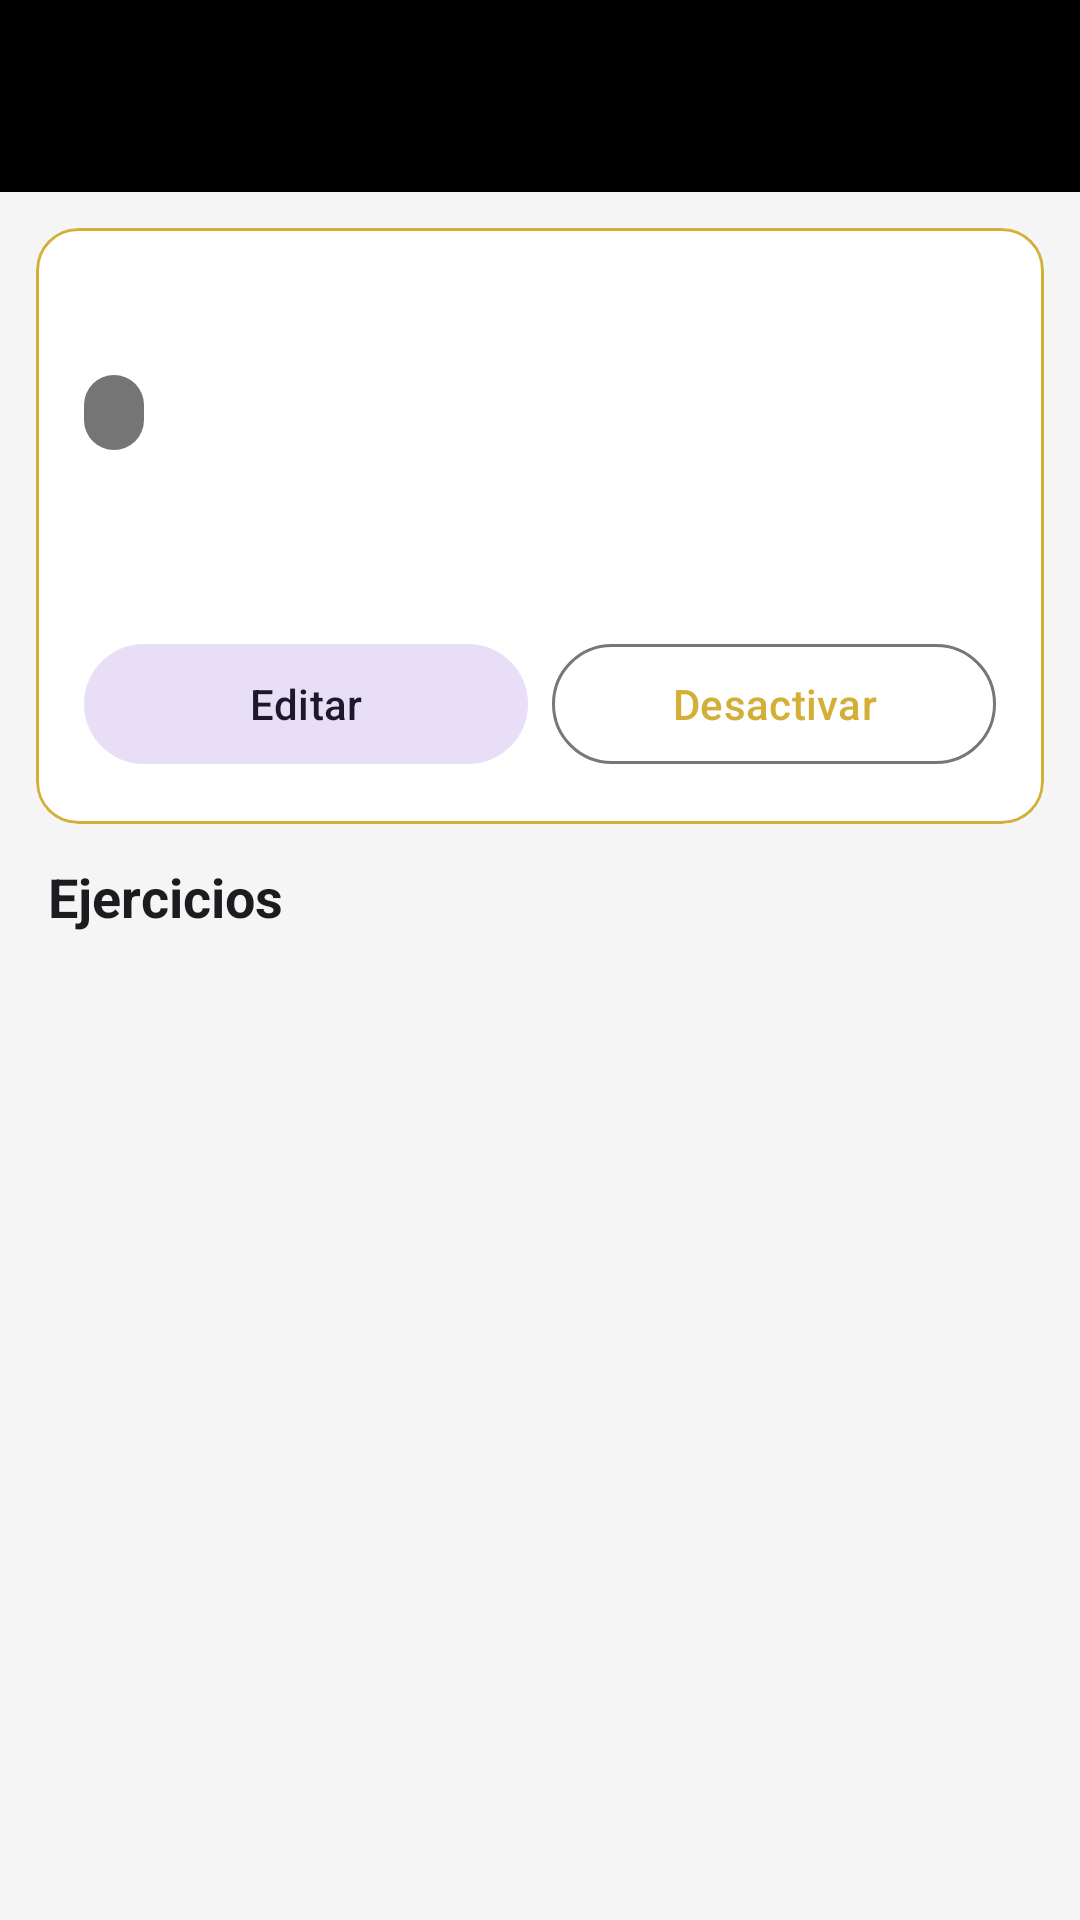

The Android layout XML behind this screen, and the referenced resources:
<!-- AndroidManifest.xml: application theme Theme.GoldenGym -->
<!-- res/layout/activity_rutina_detalle.xml -->
<?xml version="1.0" encoding="utf-8"?>
<LinearLayout xmlns:android="http://schemas.android.com/apk/res/android"
    xmlns:app="http://schemas.android.com/apk/res-auto"
    android:layout_width="match_parent"
    android:layout_height="match_parent"
    android:orientation="vertical">

    <com.google.android.material.appbar.MaterialToolbar
        android:id="@+id/toolbar"
        android:layout_width="match_parent"
        android:layout_height="?attr/actionBarSize"
        android:background="@color/negro"
        app:titleTextColor="@color/dorado"
        app:navigationIconTint="@color/dorado" />

    <com.google.android.material.card.MaterialCardView
        android:layout_width="match_parent"
        android:layout_height="wrap_content"
        android:layout_margin="12dp"
        app:cardCornerRadius="14dp"
        app:strokeColor="@color/dorado"
        app:strokeWidth="1dp">

        <LinearLayout
            android:layout_width="match_parent"
            android:layout_height="wrap_content"
            android:orientation="vertical"
            android:padding="16dp">

            <TextView
                android:id="@+id/tvNombre"
                android:layout_width="match_parent"
                android:layout_height="wrap_content"
                android:textColor="?attr/colorOnSurface"
                android:textSize="20sp"
                android:textStyle="bold" />

            <TextView
                android:id="@+id/tvNivel"
                android:layout_width="wrap_content"
                android:layout_height="wrap_content"
                android:layout_marginTop="6dp"
                android:background="@drawable/fondo_etiqueta"
                android:paddingHorizontal="10dp"
                android:paddingVertical="3dp"
                android:textColor="@color/blanco"
                android:textStyle="bold" />

            <TextView
                android:id="@+id/tvObjetivo"
                android:layout_width="match_parent"
                android:layout_height="wrap_content"
                android:layout_marginTop="8dp"
                android:textColor="?attr/colorOnSurface" />

            <TextView
                android:id="@+id/tvPersonas"
                android:layout_width="match_parent"
                android:layout_height="wrap_content"
                android:layout_marginTop="6dp"
                android:textColor="?attr/colorOnSurfaceVariant"
                android:textSize="13sp" />

            <LinearLayout
                android:id="@+id/panelAcciones"
                android:layout_width="match_parent"
                android:layout_height="wrap_content"
                android:layout_marginTop="10dp"
                android:orientation="horizontal">

                <com.google.android.material.button.MaterialButton
                    android:id="@+id/btnEditar"
                    style="@style/Widget.Material3.Button.TonalButton"
                    android:layout_width="0dp"
                    android:layout_height="wrap_content"
                    android:layout_weight="1"
                    android:text="@string/editar" />

                <com.google.android.material.button.MaterialButton
                    android:id="@+id/btnDesactivar"
                    style="@style/Widget.Material3.Button.OutlinedButton"
                    android:layout_width="0dp"
                    android:layout_height="wrap_content"
                    android:layout_marginStart="8dp"
                    android:layout_weight="1"
                    android:text="@string/desactivar" />
            </LinearLayout>
        </LinearLayout>
    </com.google.android.material.card.MaterialCardView>

    <TextView
        style="@style/TituloSeccion"
        android:layout_width="wrap_content"
        android:layout_height="wrap_content"
        android:layout_marginStart="16dp"
        android:text="@string/ejercicios" />

    <ProgressBar
        android:id="@+id/progreso"
        android:layout_width="wrap_content"
        android:layout_height="wrap_content"
        android:layout_gravity="center"
        android:visibility="gone" />

    <androidx.recyclerview.widget.RecyclerView
        android:id="@+id/rvEjercicios"
        android:layout_width="match_parent"
        android:layout_height="0dp"
        android:layout_weight="1"
        android:paddingBottom="12dp"
        android:clipToPadding="false" />
</LinearLayout>
<!-- resources referenced by this layout -->
<resources>
  <color name="blanco">#FFFFFF</color>
  <color name="dorado">#D4AF37</color>
  <color name="negro">#000000</color>
  <!-- drawable fondo_etiqueta (drawable) -->
  <?xml version="1.0" encoding="utf-8"?>
  <shape xmlns:android="http://schemas.android.com/apk/res/android" android:shape="rectangle">
      <corners android:radius="12dp" />
      <solid android:color="@color/gris" />
  </shape>
  <string name="desactivar">Desactivar</string>
  <string name="editar">Editar</string>
  <string name="ejercicios">Ejercicios</string>
  <style name="TituloSeccion">
          <item name="android:textSize">18sp</item>
          <item name="android:textStyle">bold</item>
          <item name="android:textColor">?attr/colorOnSurface</item>
      </style>
  <style name="Theme.GoldenGym" parent="Theme.Material3.DayNight.NoActionBar">
          <item name="colorPrimary">@color/dorado</item>
          <item name="colorOnPrimary">@color/negro</item>
          <item name="colorPrimaryContainer">#FFF3C4</item>
          <item name="colorOnPrimaryContainer">@color/negro</item>
          <item name="colorSecondary">@color/gris_oscuro</item>
          <item name="colorOnSecondary">@color/blanco</item>
          <item name="android:colorBackground">@color/gris_claro</item>
          <item name="colorSurface">@color/blanco</item>
          <item name="android:statusBarColor">@color/negro</item>
          <item name="android:windowLightStatusBar">false</item>
          <item name="textInputStyle">@style/Widget.Material3.TextInputLayout.OutlinedBox</item>
      </style>
  <color name="gris">#757575</color>
  <color name="gris_oscuro">#1A1A1A</color>
  <color name="gris_claro">#F5F5F5</color>
</resources>
